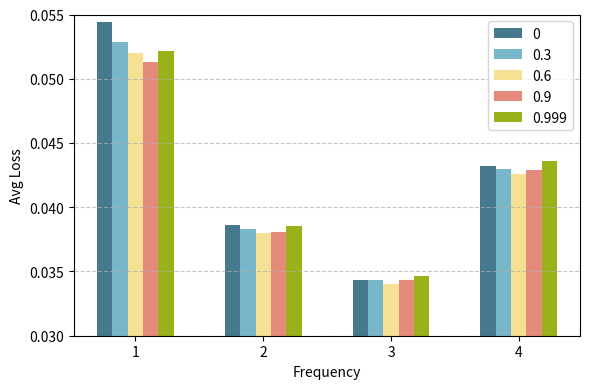

This chart was generated by the following Python code:
import matplotlib.pyplot as plt
import numpy as np

# 300W
# model1_losses = [0.06299723262117556, 0.037188917685476046, 0.02796630926640183, 0.04141910150038592]    # 0
# model2_losses = [0.06136681679038176, 0.036954616771748806, 0.027681694292539326, 0.04184170552954158]  # 0.3
# model3_losses = [0.06028252752037883, 0.03698132736085865, 0.02804262150605317, 0.0413528751783008]    # 0.6
# model4_losses = [0.06009440411766686, 0.0366270964912013, 0.027601078315573034, 0.0417656415308107]    # 0.9
# model5_losses = [0.060625398436425705, 0.036850726061792516, 0.02890540608865167, 0.04301402611444838]    # 0.999

# WFLW
model1_losses = [0.05442815368514902, 0.03865552870370982, 0.03435261194973265, 0.04324612176103893]    # 0
model2_losses = [0.05283814549710445, 0.03832677404402495, 0.03435336070235579, 0.04293988997979672]  # 0.3
model3_losses = [0.0519845163323567, 0.0380078098148749, 0.03401894341522731, 0.04261716383454475]    # 0.6
model4_losses = [0.05127935832100134, 0.03810632477328954, 0.034301740064820854, 0.042901115832501176]    # 0.9
model5_losses = [0.052183460243511934, 0.038518153595011075, 0.03468548856551448, 0.04362206551562995]   # 0.999

# x 轴的位置（part 编号）
x = np.arange(1, 5)

# 调整柱子的宽度（这里设为 0.12，让五根柱子并列时间隔合适）
bar_width = 0.12

plt.figure(figsize=(6, 4))
plt.ylim(0.03, 0.055)  # 根据你的数据区间调整 y 轴范围

# 依次偏移画出五个模型
plt.bar(x - 2*bar_width, model1_losses, width=bar_width, label='0', color='#46788e')
plt.bar(x -     bar_width, model2_losses, width=bar_width, label='0.3', color='#78b7c9')
plt.bar(x             , model3_losses, width=bar_width, label='0.6', color='#f6e093')
plt.bar(x +     bar_width, model4_losses, width=bar_width, label='0.9', color='#e58b7b')
plt.bar(x + 2*bar_width, model5_losses, width=bar_width, label='0.999', color='#97b319')

# 如果需要在每个柱子上方标出数值，可以参考下面的写法：
# for i in range(4):
#     # Model 1
#     height = model1_losses[i]
#     plt.text(x[i] - 2*bar_width, height + 0.002, f'{height:.3f}', ha='center', va='bottom', fontsize=8)
#     # Model 2
#     height = model2_losses[i]
#     plt.text(x[i] -     bar_width, height + 0.002, f'{height:.3f}', ha='center', va='bottom', fontsize=8)
#     # Model 3
#     height = model3_losses[i]
#     plt.text(x[i]             , height + 0.002, f'{height:.3f}', ha='center', va='bottom', fontsize=8)
#     # Model 4
#     height = model4_losses[i]
#     plt.text(x[i] +     bar_width, height + 0.002, f'{height:.3f}', ha='center', va='bottom', fontsize=8)
#     # Model 5
#     height = model5_losses[i]
#     plt.text(x[i] + 2*bar_width, height + 0.002, f'{height:.3f}', ha='center', va='bottom', fontsize=8)

# 添加标签、图例等
plt.xlabel('Frequency')
plt.ylabel('Avg Loss')
plt.xticks(x, ['1', '2', '3', '4'])
plt.legend()
plt.grid(axis='y', linestyle='--', alpha=0.7)

plt.tight_layout()
plt.show()
